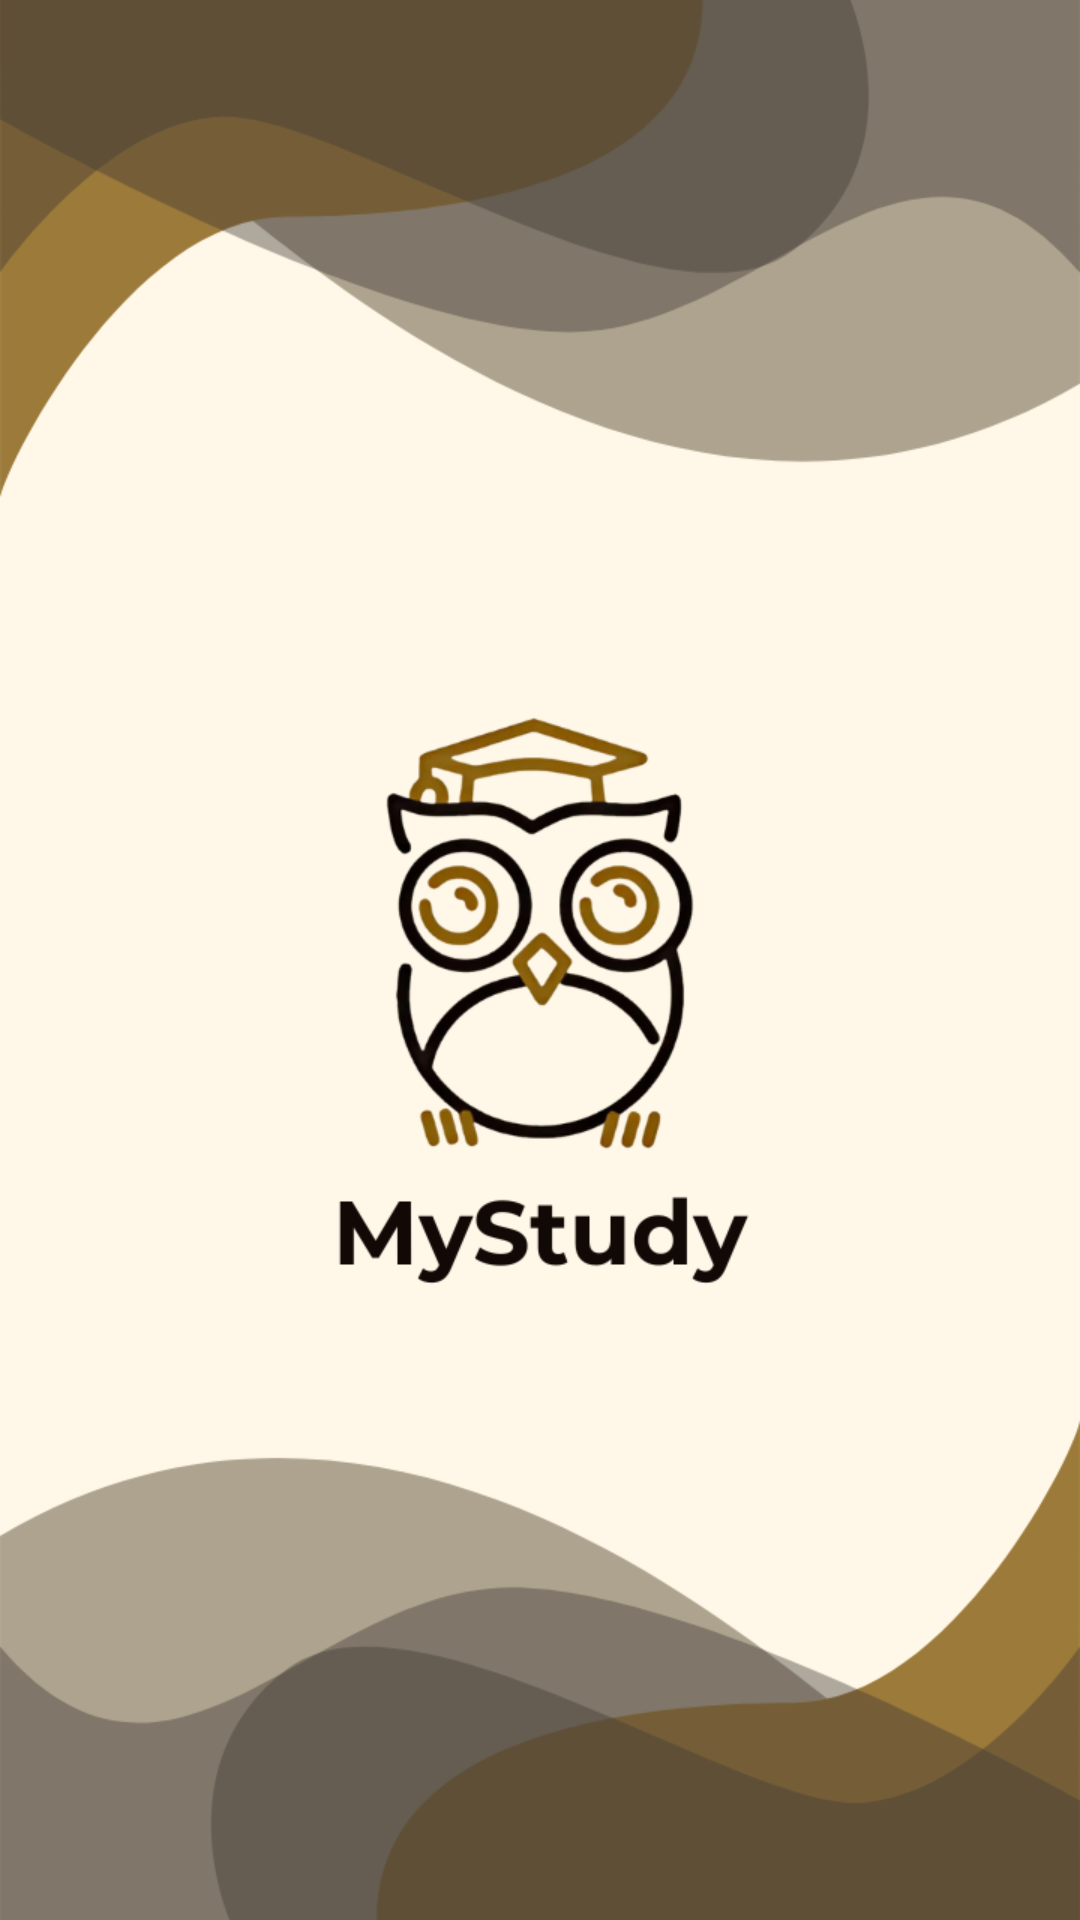

Produce the Android XML layout that renders to this screen, including the resource entries it uses.
<!-- AndroidManifest.xml: activity theme Theme.AppCompat.NoActionBar -->
<!-- res/layout/activity_splash.xml -->
<?xml version="1.0" encoding="utf-8"?>
<RelativeLayout xmlns:android="http://schemas.android.com/apk/res/android"
    android:layout_width="match_parent"
    android:layout_height="match_parent"
    android:background="#FDF6E7">

    <ImageView
        android:layout_width="wrap_content"
        android:layout_height="wrap_content"
        android:src="@drawable/splashmystudy"
        android:layout_centerInParent="true"/>
</RelativeLayout>
<!-- resources referenced by this layout -->
<resources>
  <!-- drawable splashmystudy: png bitmap (drawable, 108582 bytes) -->
</resources>
